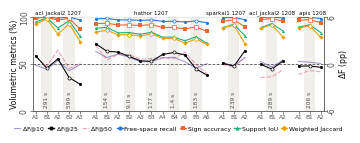

Write the Python code that produced this figure. (Note: this script raises an exception after producing the figure.)
# Single-column version of plot_cycles.py for the paper (Figure R1 stays wide in the reply).
import sys
import matplotlib
matplotlib.use("Agg")
import matplotlib.pyplot as plt
from matplotlib.lines import Line2D

# Rows of Table tab:reply-cycles: (label, dF25, support IoU, weighted Jaccard, free-space recall, sign accuracy)
SEQ = [
    ("1207_acl_jackal2", [
        ("A1", +1.01, 94.45, 92.11, 99.45, 98.46),
        ("B1", -0.58, 98.76, 97.94, 99.92, 99.55),
        ("A2", +0.62, 88.14, 81.38, 98.38, 96.34),
        ("B2", -1.78, 95.65, 92.70, 99.83, 98.53),
        ("A3", -2.63, 79.33, 73.34, 96.55, 86.59)]),
    ("1207_hathor", [
        ("A1", +2.55, 87.80, 83.61, 97.84, 92.74),
        ("B1", +1.58, 88.70, 85.67, 98.18, 93.11),
        ("A2", +1.49, 82.93, 80.75, 96.65, 91.25),
        ("B2", +0.92, 83.14, 80.92, 96.70, 91.31),
        ("A3", +0.37, 81.40, 79.51, 96.07, 90.74),
        ("B3", +0.29, 83.52, 81.83, 96.63, 91.66),
        ("A4", +1.18, 78.19, 77.00, 95.15, 88.59),
        ("B4", +1.43, 78.33, 77.04, 95.22, 88.65),
        ("A5", +1.12, 74.44, 71.84, 94.44, 87.11),
        ("B5", -0.67, 78.62, 76.31, 95.51, 89.18),
        ("A6", -1.48, 71.69, 70.47, 93.61, 84.47)]),
    ("1207_sparkal1", [
        ("A1", +0.06, 88.33, 88.32, 98.92, 95.18),
        ("B1", -0.33, 92.02, 91.02, 99.28, 96.73),
        ("A2", +1.68, 79.62, 71.09, 96.81, 89.19)]),
    ("1208_acl_jackal2", [
        ("A1", -0.07, 88.37, 87.70, 99.33, 96.90),
        ("B1", -0.70, 92.71, 91.57, 99.69, 98.11),
        ("A2", +0.33, 84.90, 78.34, 98.63, 95.44)]),
    ("1208_apis", [
        ("A1", -0.31, 88.98, 87.94, 99.16, 96.20),
        ("B1", -0.30, 91.49, 90.35, 99.35, 97.02),
        ("A2", -0.46, 83.17, 77.91, 98.14, 93.60)]),
]

FUSION_S = {  # duration of each continued-fusion interval (s), in order of the B checkpoints
    "1207_acl_jackal2": [290.62, 599.03],
    "1207_hathor": [154.25, 8.96, 177.31, 1.44, 182.89],
    "1207_sparkal1": [238.77],
    "1208_acl_jackal2": [289.05],
    "1208_apis": [206.08],
}
DF_10_50 = {  # (dF@10, dF@50) per checkpoint, from the former Table tab:reply-cycles
    "1207_acl_jackal2": [(-0.20, 0.90), (-0.71, -0.32), (0.40, 1.72), (-0.90, -0.62), (-0.12, 0.05)],
    "1207_hathor": [(1.54, 2.34), (0.79, 0.50), (1.23, 1.17), (0.83, 1.14), (0.24, 0.57), (0.29, 0.65),
                    (0.73, 0.77), (0.82, 0.66), (0.25, 1.48), (-0.58, -0.11), (0.00, -1.28)],
    "1207_sparkal1": [(0.10, -0.12), (-0.26, -0.37), (0.78, 0.82)],
    "1208_acl_jackal2": [(0.29, -1.77), (-0.43, -1.67), (0.47, -0.80)],
    "1208_apis": [(0.29, -1.38), (0.19, -0.88), (0.03, -1.04)],
}
INK = "#0b0b0b"
INK2 = "#52514e"
GRID = "#e4e3df"
METRICS = [  # (name, column index, color, marker) -- validated categorical slots 1-4
    ("Free-space recall", 4, "#2a78d6", "o"),
    ("Sign accuracy", 5, "#eb6834", "s"),
    ("Support IoU", 2, "#1baf7a", "^"),
    ("Weighted Jaccard", 3, "#eda100", "D"),
]

plt.rcParams.update({
    "font.family": "DejaVu Sans", "font.size": 5.6, "axes.linewidth": 0.6,
    "axes.edgecolor": INK2, "xtick.color": INK2, "ytick.color": INK2,
    "xtick.major.width": 0.5, "ytick.major.width": 0.5,
    "xtick.major.size": 2, "ytick.major.size": 2,
    "pdf.fonttype": 42,
})


GAP = 0.4
fig, ax = plt.subplots(figsize=(3.40, 1.55))  # one paper column
axr = ax.twinx()
ax.set_zorder(axr.get_zorder() + 1); ax.patch.set_visible(False)
ax.grid(axis="y", color=GRID, linewidth=0.5)
ax.set_axisbelow(True)
ax.spines["top"].set_visible(False); ax.spines["right"].set_visible(False)
for sp in ("top", "left", "bottom"):
    axr.spines[sp].set_visible(False)

xt, xl, pos, centers = [], [], 0.0, []
for name, rows in SEQ:
    x = [pos + i for i in range(len(rows))]
    labels = [r[0] for r in rows]
    isA = [l.startswith("A") for l in labels]
    durs = iter(FUSION_S[name])
    for xi, a in zip(x, isA):
        if not a:
            axr.axvspan(xi - 0.5, xi + 0.5, color="#f0efec", lw=0, zorder=0)
            ax.text(xi, 3, (lambda d: f"{d:.0f} s" if d >= 10 else f"{d:.1f} s")(next(durs)), rotation=90, ha="center", va="bottom",
                    fontsize=4.2, color=INK2, zorder=1)
    for mname, col, color, marker in METRICS:
        y = [rr[col] for rr in rows]
        ax.plot(x, y, color=color, lw=0.8, zorder=2)
        ax.scatter([a for a, k in zip(x, isA) if k], [b for b, k in zip(y, isA) if k], s=5, marker=marker,
                   color=color, lw=0, zorder=3)
        ax.scatter([a for a, k in zip(x, isA) if not k], [b for b, k in zip(y, isA) if not k], s=5,
                   marker=marker, facecolor="white", edgecolor=color, lw=0.5, zorder=3)
    d10 = [v[0] for v in DF_10_50[name]]; d50 = [v[1] for v in DF_10_50[name]]
    ax.plot(x, [50 + 50 / 6 * v for v in d10], color="#4a3aa7", lw=0.8, alpha=0.5, zorder=2)
    ax.plot(x, [50 + 50 / 6 * v for v in d50], color="#d55181", lw=0.8, alpha=0.5, ls=(0, (4, 1.5)), zorder=2)
    y = [r[1] for r in rows]
    ax.plot(x, [50 + 50 / 6 * v for v in y], color=INK, lw=0.8, zorder=2)
    ax.scatter([a for a, k in zip(x, isA) if k], [50 + 50 / 6 * b for b, k in zip(y, isA) if k], s=5, color=INK, lw=0, zorder=3)
    ax.scatter([a for a, k in zip(x, isA) if not k], [50 + 50 / 6 * b for b, k in zip(y, isA) if not k], s=5,
               facecolor="white", edgecolor=INK, lw=0.5, zorder=3)
    date, robot = name.split("_", 1)
    # one horizontal line per sequence; the two names around the short middle group move outward
    align = {"1207_sparkal1": ("right", x[-1]), "1208_apis": ("left", x[0])}.get(
        name, ("center", (x[0] + x[-1]) / 2))
    ax.text(align[1], 101.5, f"{robot} {date}", ha=align[0], va="bottom", fontsize=4.0, color=INK)
    xt += x; xl += labels
    pos = x[-1] + 1 + GAP

ax.axhline(50, color=INK2, lw=0.6, ls=(0, (3, 2)), zorder=1)
# left axis: volumetric metrics, 0-100 %
ax.set_ylim(0, 100); ax.set_yticks([0, 50, 100])
ax.set_ylabel("Volumetric metrics (%)", color=INK, labelpad=0.5)
ax.tick_params(axis="y", labelrotation=90, pad=1)
for t in ax.get_yticklabels(): t.set_va("center")
# right axis: dF@25, aligned so that 0 pp sits on the 25 % grid line (1 pp = 5 %)
axr.set_ylim(-6, 6)
axr.set_yticks([-6, 0, 6])

axr.set_ylabel(r"$\Delta$F (pp)", color=INK, labelpad=0.5)
axr.tick_params(axis="y", labelrotation=90, pad=1)
for t in axr.get_yticklabels(): t.set_va("center")
ax.set_xticks(xt); ax.set_xticklabels(xl, fontsize=4.2)
ax.tick_params(axis="x", pad=1)
ax.set_xlim(-0.25, xt[-1] + 0.25)

handles = [Line2D([0], [0], color="#4a3aa7", lw=0.8, alpha=0.5),
           Line2D([0], [0], color=INK, lw=1.0, marker="o", markersize=3, markeredgewidth=0),
           Line2D([0], [0], color="#d55181", lw=0.8, alpha=0.5, ls=(0, (4, 1.5)))]
handles += [Line2D([0], [0], color=c, lw=1.0, marker=m, markersize=3, markeredgewidth=0) for _, _, c, m in METRICS]
names = [r"$\Delta$F@10", r"$\Delta$F@25", r"$\Delta$F@50"] + [m[0] for m in METRICS]
ax.legend(handles, names, loc="upper center", ncol=7, frameon=False, fontsize=4.4,
           bbox_to_anchor=(0.5, -0.15), bbox_transform=ax.transAxes, handlelength=1.0, columnspacing=0.55,
           handletextpad=0.25, borderaxespad=0.0, borderpad=0.0)
fig.subplots_adjust(left=0.075, right=0.93, top=0.84, bottom=0.235)
fig.savefig(sys.argv[1], bbox_inches="tight", pad_inches=0.01)
if len(sys.argv) > 2:
    fig.savefig(sys.argv[2], dpi=300, bbox_inches="tight", pad_inches=0.01)
